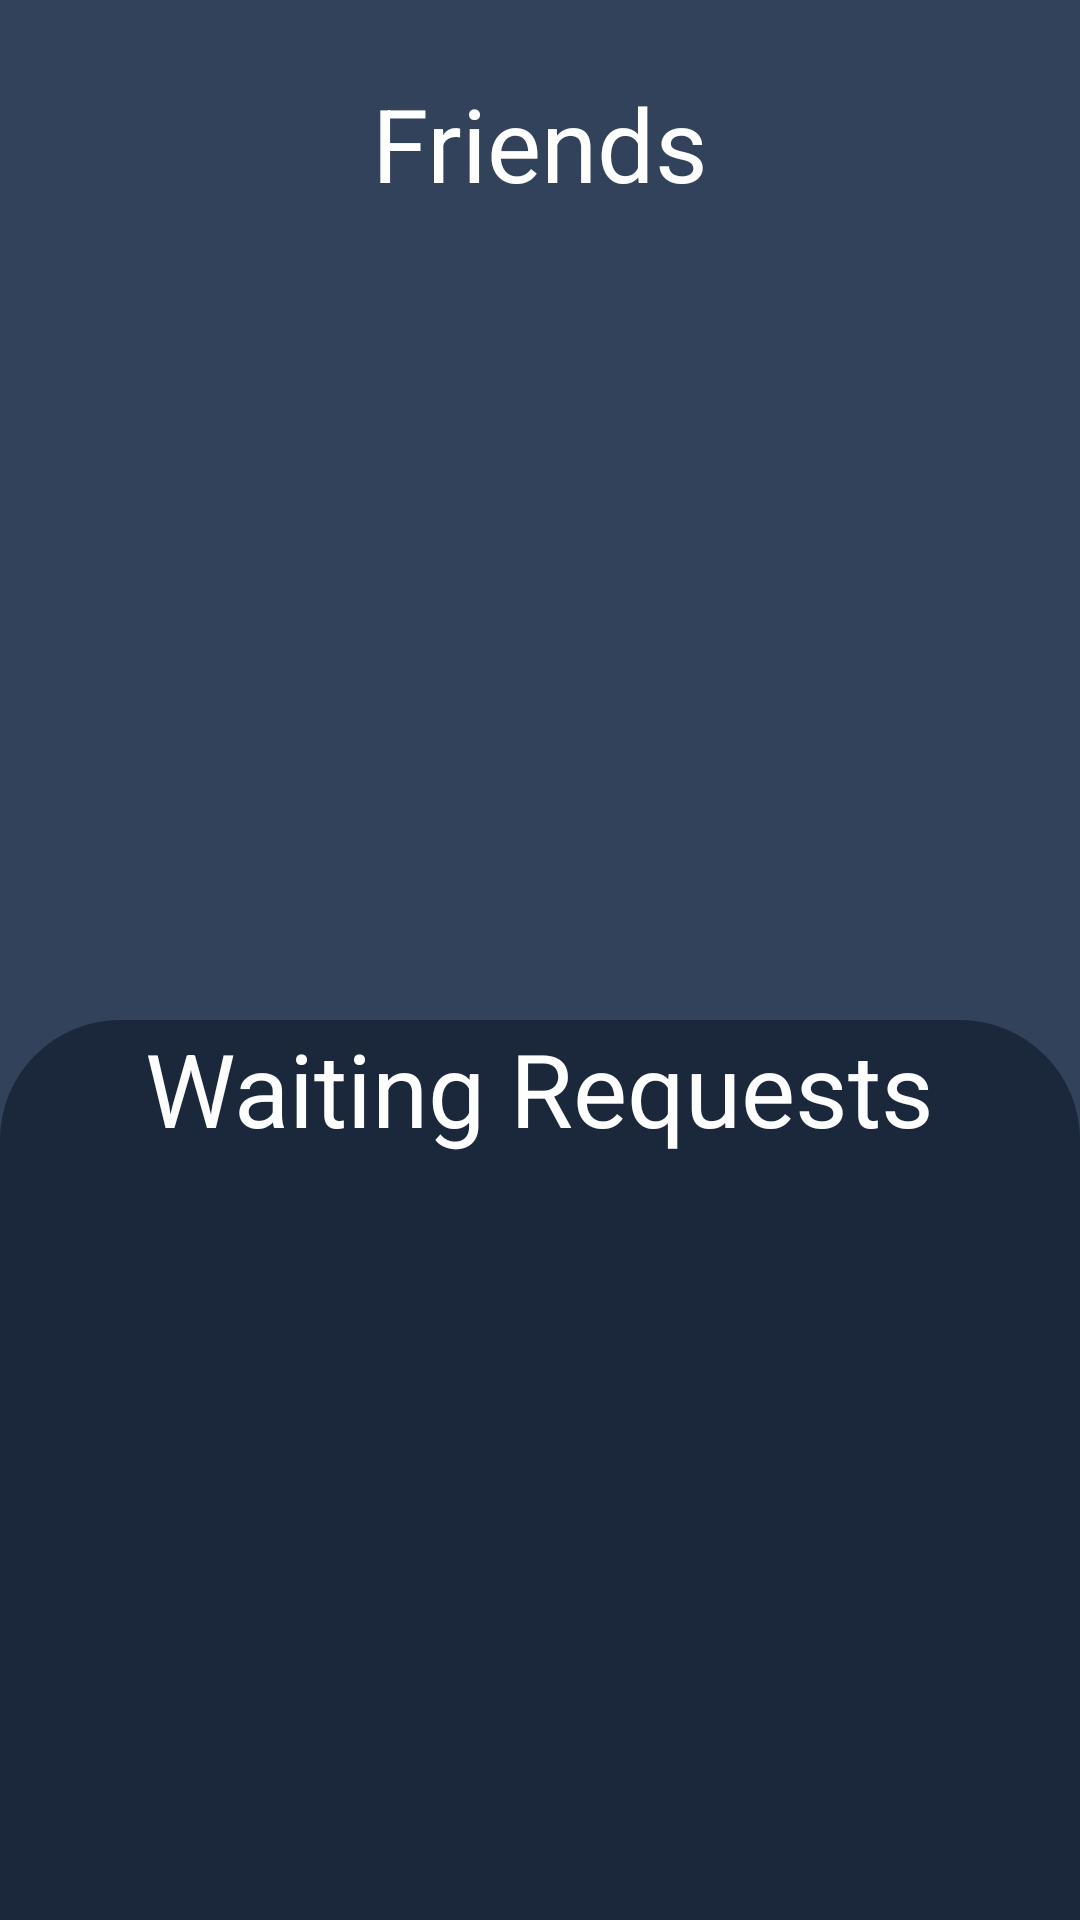

The Android layout XML behind this screen, and the referenced resources:
<!-- AndroidManifest.xml: application theme Theme.SocialApp -->
<!-- res/layout/friends_fragment.xml -->
<?xml version="1.0" encoding="utf-8"?>
<androidx.constraintlayout.widget.ConstraintLayout xmlns:android="http://schemas.android.com/apk/res/android"
    xmlns:app="http://schemas.android.com/apk/res-auto"
    xmlns:tools="http://schemas.android.com/tools"
    android:id="@+id/friends_nav_layout"
    android:layout_width="match_parent"
    android:layout_height="match_parent"
    android:background="@color/main_bg">

    <TextView
        android:id="@+id/textView16"
        android:layout_width="wrap_content"
        android:layout_height="wrap_content"
        android:layout_marginTop="25dp"
        android:text="Friends"
        android:textColor="#FFFFFF"
        android:textSize="34sp"
        app:layout_constraintEnd_toEndOf="parent"
        app:layout_constraintStart_toStartOf="parent"
        app:layout_constraintTop_toTopOf="parent" />

    <androidx.constraintlayout.widget.ConstraintLayout
        android:id="@+id/waiting_requests_layout"
        android:layout_width="0dp"
        android:layout_height="300dp"
        android:background="@drawable/login_const_shape"
        android:backgroundTint="#1B273A"
        app:layout_constraintBottom_toBottomOf="parent"
        app:layout_constraintEnd_toEndOf="parent"
        app:layout_constraintHorizontal_bias="0.0"
        app:layout_constraintStart_toStartOf="parent">

        <TextView
            android:id="@+id/textView13"
            android:layout_width="wrap_content"
            android:layout_height="wrap_content"
            android:text="Waiting Requests"
            android:textColor="#FFFFFF"
            android:textSize="34sp"
            app:layout_constraintEnd_toEndOf="parent"
            app:layout_constraintStart_toStartOf="parent"
            app:layout_constraintTop_toTopOf="parent" />

        <androidx.recyclerview.widget.RecyclerView
            android:id="@+id/waiting_req_rw"
            android:layout_width="409dp"
            android:layout_height="0dp"
            android:layout_marginTop="16dp"
            app:layout_constraintBottom_toBottomOf="parent"
            app:layout_constraintEnd_toEndOf="parent"
            app:layout_constraintStart_toStartOf="parent"
            app:layout_constraintTop_toBottomOf="@+id/textView13" />
    </androidx.constraintlayout.widget.ConstraintLayout>

    <androidx.recyclerview.widget.RecyclerView
        android:id="@+id/friends_rw"
        android:layout_width="0dp"
        android:layout_height="0dp"
        android:layout_marginStart="1dp"
        android:layout_marginTop="6dp"
        android:layout_marginEnd="1dp"
        android:layout_marginBottom="8dp"
        app:layout_constraintBottom_toTopOf="@+id/waiting_requests_layout"
        app:layout_constraintEnd_toEndOf="parent"
        app:layout_constraintStart_toStartOf="parent"
        app:layout_constraintTop_toBottomOf="@+id/textView16" />
</androidx.constraintlayout.widget.ConstraintLayout>
<!-- resources referenced by this layout -->
<resources>
  <color name="main_bg">#32425B</color>
  <!-- drawable login_const_shape (drawable) -->
  <?xml version="1.0" encoding="utf-8"?>
  <shape xmlns:android="http://schemas.android.com/apk/res/android"
      android:shape="rectangle">
  <solid android:color="@color/white"></solid>
      <corners android:topLeftRadius="40dp"
          android:topRightRadius="40dp"></corners>
  </shape>
  <style name="Theme.SocialApp" parent="Theme.MaterialComponents.DayNight.DarkActionBar">
          
          <item name="colorPrimary">@color/purple_500</item>
          <item name="colorPrimaryVariant">@color/purple_700</item>
          <item name="colorOnPrimary">@color/white</item>
          
          <item name="colorSecondary">@color/teal_200</item>
          <item name="colorSecondaryVariant">@color/teal_700</item>
          <item name="colorOnSecondary">@color/black</item>
  
          
          <item name="android:statusBarColor" tools:targetApi="l">?attr/colorPrimaryVariant</item>
          
      </style>
  <color name="white">#FFFFFFFF</color>
  <color name="purple_500">#FF6200EE</color>
  <color name="purple_700">#FF3700B3</color>
  <color name="teal_200">#FF03DAC5</color>
  <color name="teal_700">#FF018786</color>
  <color name="black">#FF000000</color>
</resources>
